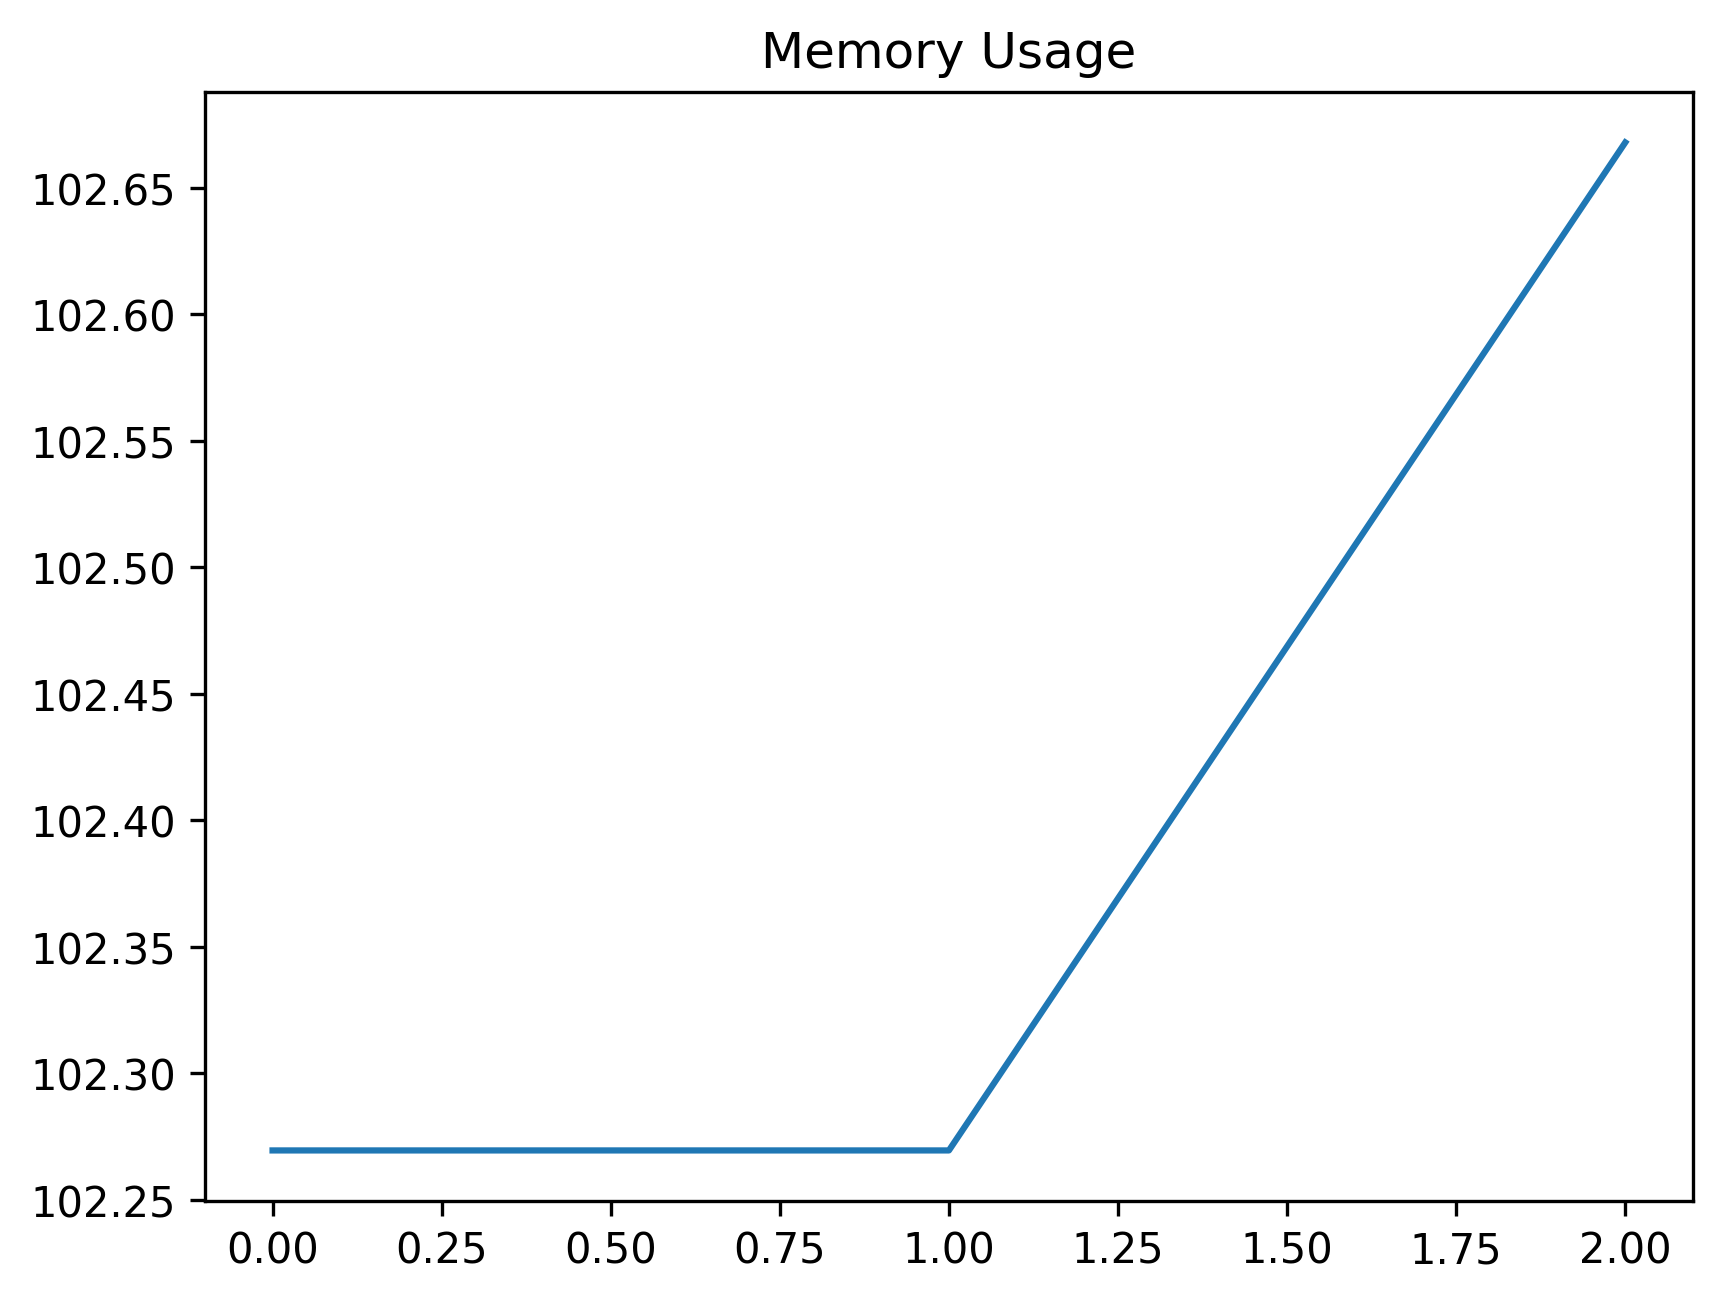

Source data for this figure (header and first rows):
date_time, name, memory
2024-02-12 09:12:49.837817, start, 102.3
2024-02-12 09:12:49.843387, just_wait, 102.3
2024-02-12 09:18:28.562191, find_element, 102.7
